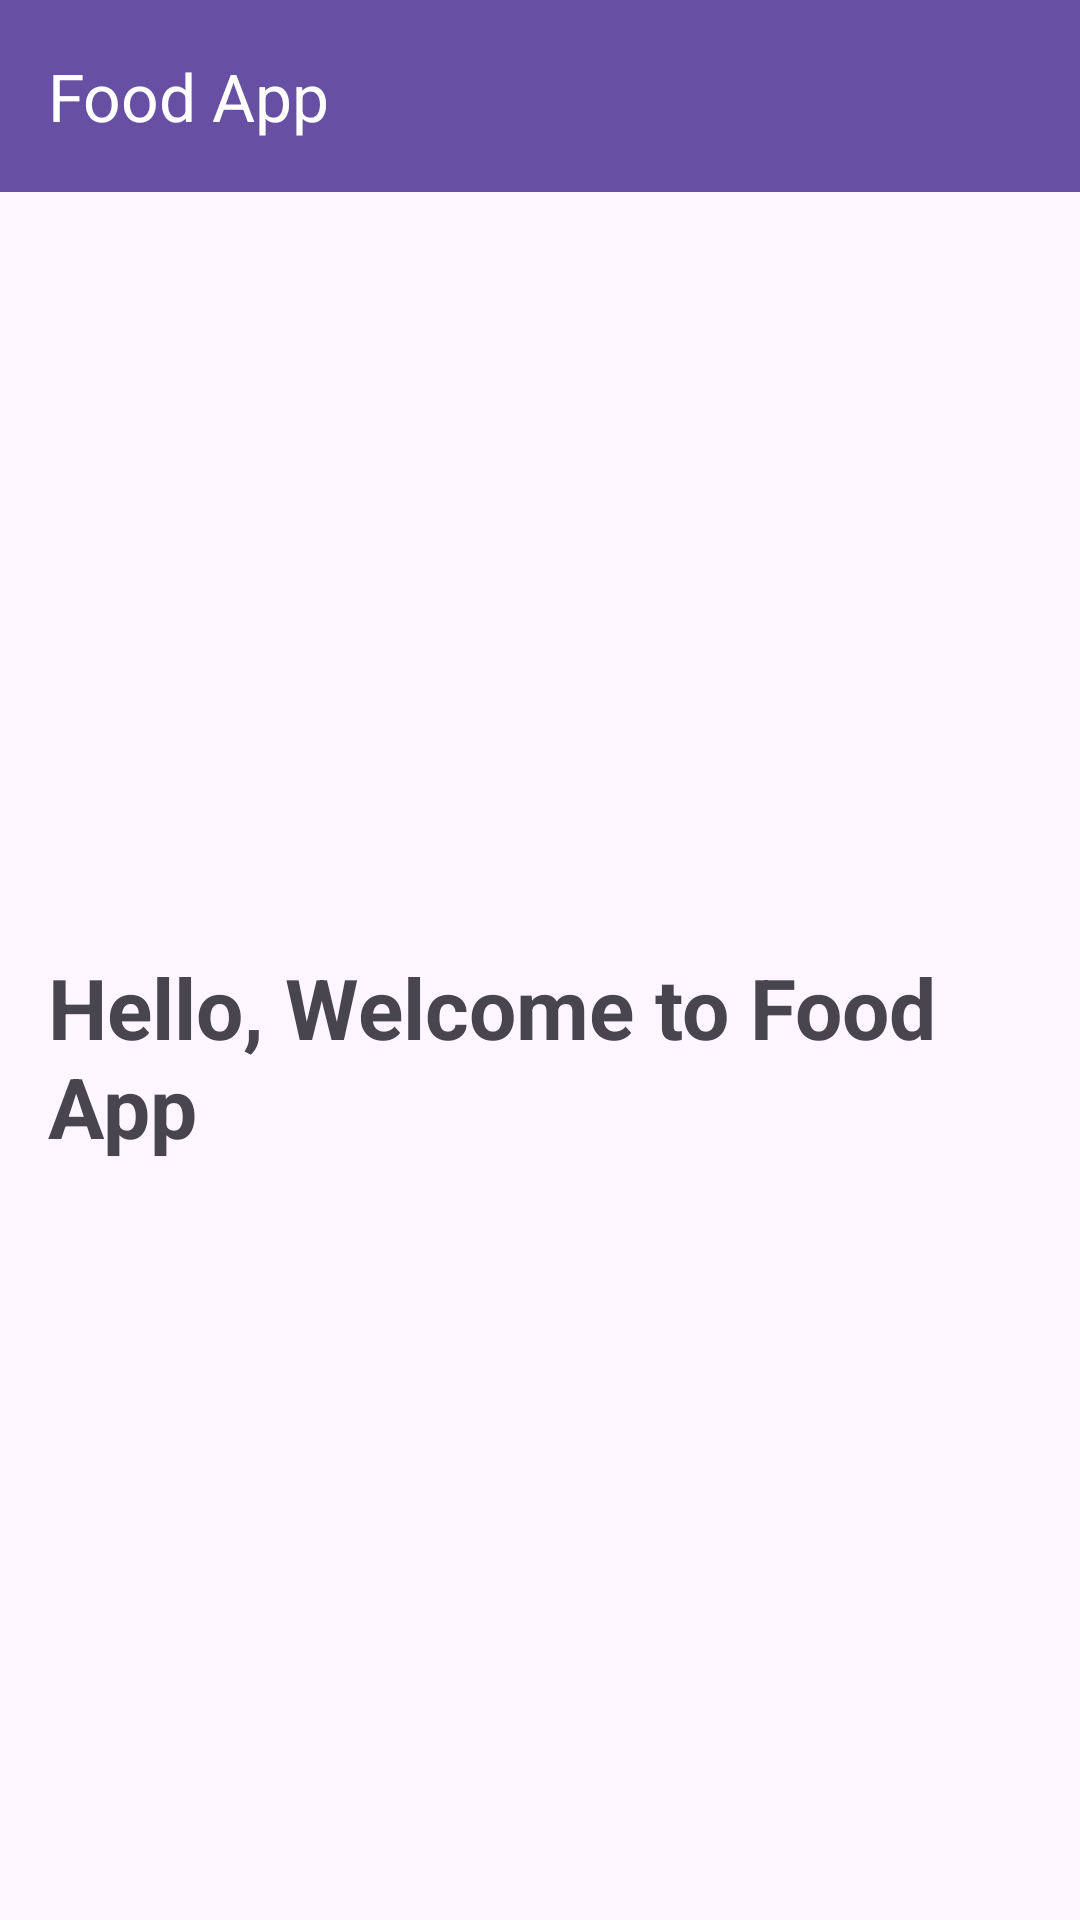

Produce the Android XML layout that renders to this screen, including the resource entries it uses.
<!-- AndroidManifest.xml: application theme Theme.OnBoardingScreenApp -->
<!-- res/layout/activity_main.xml -->
<?xml version="1.0" encoding="utf-8"?>
<androidx.constraintlayout.widget.ConstraintLayout xmlns:android="http://schemas.android.com/apk/res/android"
    xmlns:app="http://schemas.android.com/apk/res-auto"
    xmlns:tools="http://schemas.android.com/tools"
    android:id="@+id/main"
    android:layout_width="match_parent"
    android:layout_height="match_parent"
    tools:context=".MainActivity">

    <com.google.android.material.appbar.AppBarLayout
        android:id="@+id/appBarLayout"
        android:layout_width="0dp"
        android:layout_height="wrap_content"
        app:layout_constraintEnd_toEndOf="parent"
        app:layout_constraintStart_toStartOf="parent"
        app:layout_constraintTop_toTopOf="parent">

        <androidx.appcompat.widget.Toolbar
            android:id="@+id/toolbar"
            android:layout_width="match_parent"
            android:layout_height="wrap_content"
            android:background="?attr/colorPrimary"
            android:minHeight="?attr/actionBarSize"
            android:theme="?attr/actionBarTheme"
            app:title="Food App"
            app:titleTextColor="@color/white"
            tools:layout_editor_absoluteX="0dp"
            tools:layout_editor_absoluteY="0dp" />

    </com.google.android.material.appbar.AppBarLayout>

    <TextView
        android:layout_width="wrap_content"
        android:layout_height="wrap_content"
        android:text="Hello, Welcome to Food App"
        android:textSize="28sp"
        android:textStyle="bold"
        android:padding="16dp"
        app:layout_constraintBottom_toBottomOf="parent"
        app:layout_constraintEnd_toEndOf="parent"
        app:layout_constraintStart_toStartOf="parent"
        app:layout_constraintTop_toBottomOf="@+id/appBarLayout" />

</androidx.constraintlayout.widget.ConstraintLayout>
<!-- resources referenced by this layout -->
<resources>
  <color name="white">#FFFFFFFF</color>
  <style name="Theme.OnBoardingScreenApp" parent="Base.Theme.OnBoardingScreenApp" />
  <style name="Base.Theme.OnBoardingScreenApp" parent="Theme.Material3.DayNight.NoActionBar">
          
          
      </style>
</resources>
